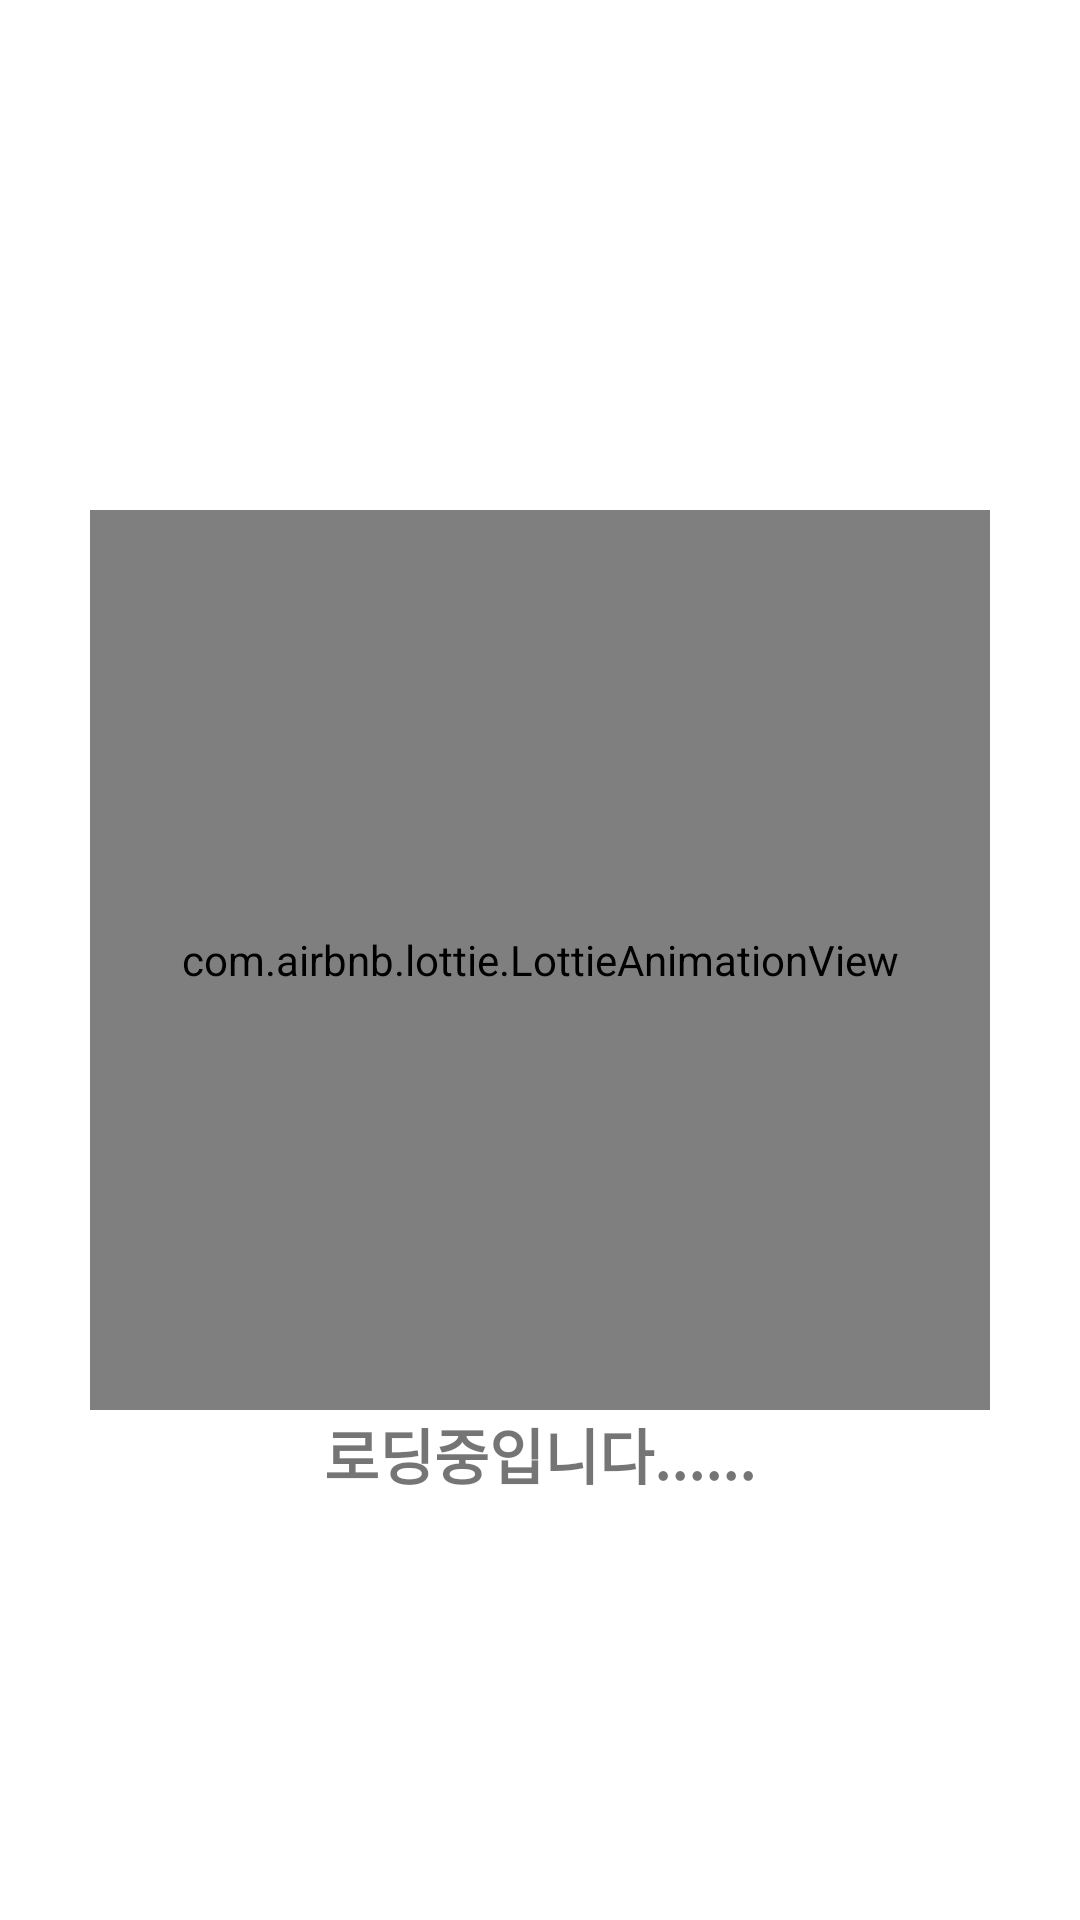

Write the Android layout XML for this screen, with the resource values it uses.
<!-- AndroidManifest.xml: application theme Theme.TheDeveloper_220329 -->
<!-- res/layout/dialog_loading.xml -->
<?xml version="1.0" encoding="utf-8"?>
<androidx.constraintlayout.widget.ConstraintLayout xmlns:android="http://schemas.android.com/apk/res/android"
    xmlns:app="http://schemas.android.com/apk/res-auto"
    xmlns:tools="http://schemas.android.com/tools"
    android:layout_width="match_parent"
    android:layout_height="match_parent"
    tools:context=".LoadingDialog">

    <com.airbnb.lottie.LottieAnimationView
        android:id="@+id/lottieAnimationView"
        android:layout_width="300dp"
        android:layout_height="300dp"
        app:layout_constraintBottom_toBottomOf="parent"
        app:layout_constraintEnd_toEndOf="parent"
        app:layout_constraintStart_toStartOf="parent"
        app:layout_constraintTop_toTopOf="parent"
        app:lottie_autoPlay="true"
        app:lottie_loop="true"
        app:lottie_rawRes="@raw/mobile_development" />

    <TextView
        android:layout_width="wrap_content"
        android:layout_height="wrap_content"
        android:text="로딩중입니다......"
        android:textSize="20dp"
        android:textStyle="bold"
        app:layout_constraintEnd_toEndOf="parent"
        app:layout_constraintStart_toStartOf="parent"
        app:layout_constraintTop_toBottomOf="@+id/lottieAnimationView" />
</androidx.constraintlayout.widget.ConstraintLayout>
<!-- resources referenced by this layout -->
<resources>
  <style name="Theme.TheDeveloper_220329" parent="Theme.MaterialComponents.DayNight.DarkActionBar">
          
          <item name="colorPrimary">@color/primary_rally_green</item>
          <item name="colorPrimaryVariant">@color/rally_green_dark</item>
          <item name="colorOnPrimary">@color/white</item>
          
          <item name="colorSecondary">@color/teal_200</item>
          <item name="colorSecondaryVariant">@color/teal_700</item>
          <item name="colorOnSecondary">@color/black</item>
          
          <item name="android:statusBarColor">@color/status_bar</item>
          
      </style>
  <color name="primary_rally_green">#1EB980</color>
  <color name="rally_green_dark">#045D56</color>
  <color name="white">#FFFFFFFF</color>
  <color name="teal_200">#FF03DAC5</color>
  <color name="teal_700">#FF018786</color>
  <color name="black">#FF000000</color>
  <color name="status_bar">#27272F</color>
</resources>
